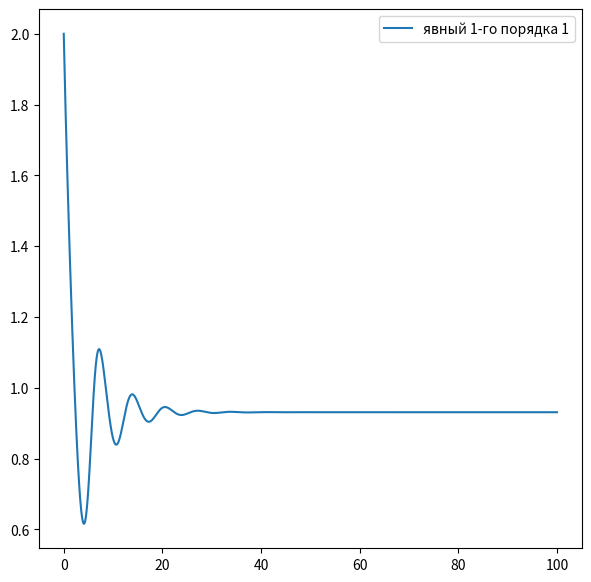
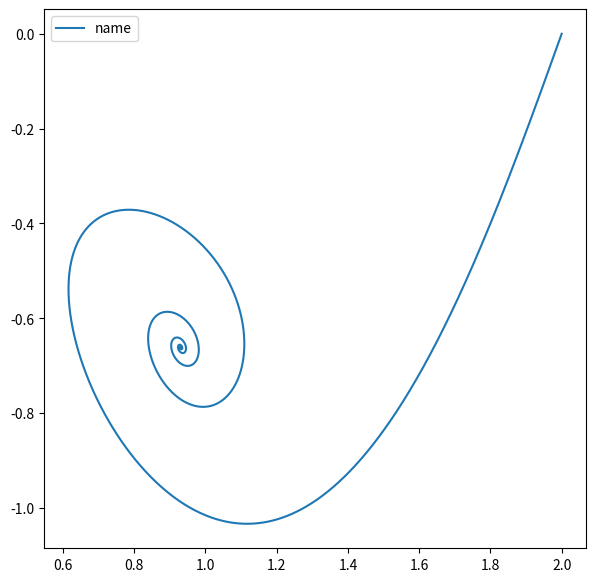
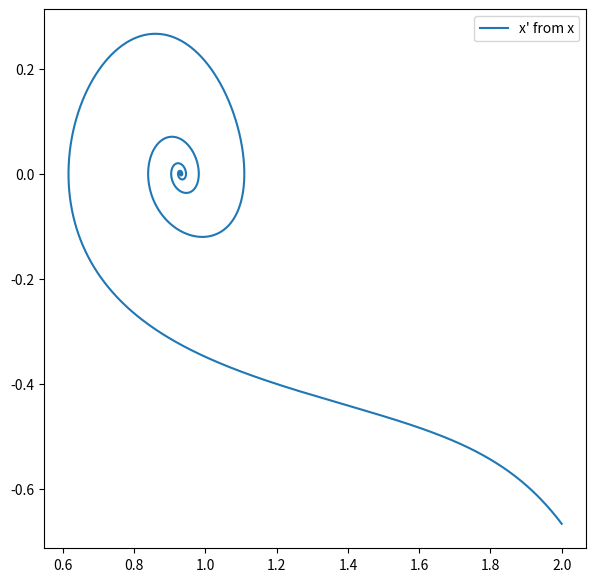
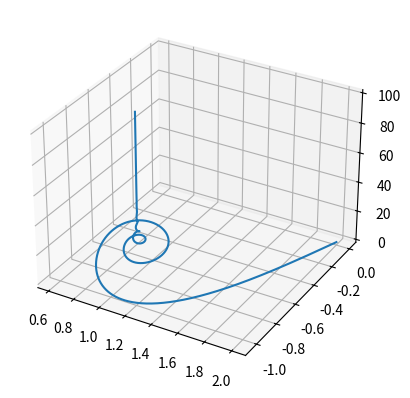

Generate these figures, in order, with matplotlib:
import matplotlib.pyplot as plt
import math
import numpy as np
from scipy import optimize

def draw(Ox, Oy: list[list], name: str, scatter: bool = False):
    f = plt.figure(figsize=(7, 7))
    px1 = f.add_subplot(111)
    if not scatter:
        for y in Oy:
            px1.plot(Ox, y, label=name)
    else:
        for y in Oy:
            px1.scatter(Ox, y, label=name)
    px1.legend()
    f.show()

def fx(xvn, yvn, a):
    return -a*((xvn**3)/3-xvn) + a*yvn

def fy(xvn, yvn, c, b):
    return -xvn + c - b*yvn

"""Явный метод Эйлера 1-го порядка"""
def explicit_method(T, a, xvn, yvn, c, b):
    xn1 = T*fx(xvn, yvn, a) + xvn
    yn1 = T*fy(xvn, yvn, c, b) + yvn
    return (xn1, yn1)

"""Явный метод Рунге-Кутты 4-го порядка"""
def explicit4_method(T, a, xvn, yvn, c, b):
    kx1 = fx(xvn, yvn, a)
    kx2 = fx(xvn + T/2*kx1, yvn + T/2, a)
    kx3 = fx(xvn + T/2*kx2, yvn + T/2, a)
    kx4 = fx(xvn + T*kx3, yvn + T, a)
    xn = xvn + T/6*(kx1 + 2 * kx2 + 2 * kx3 + kx4)

    ky1 = fy(xvn, yvn, c, b)
    ky2 = fy(xvn + T/2, yvn + T/2 * ky1, c, b)
    ky3 = fy(xvn + T/2, yvn + T/2 * ky2, c, b)
    ky4 = fy(xvn + T/2, yvn + T * ky3, c, b)
    yn = yvn + T/6*(ky1 + 2 * ky2 + 2 * ky3 + ky4)
    
    return (xn, yn)

"""Явный метод Рунге-Кутты 5-го порядка"""
def explicit5_method(T, a, xvn, yvn, c, b):
    kx1 = fx(xvn, yvn, a)
    kx2 = fx(xvn + 1/4 * T * kx1,
             yvn + 3/2 * T, a)
    if xvn + (3/32 * kx1 + 9/32 * kx2) * T > 10:
        print(xvn + (3/32 * kx1 + 9/32 * kx2) * T)
    kx3 = fx(xvn + (3/32 * kx1 + 9/32 * kx2) * T,
             yvn + 3/8 * T, a)
    kx4 = fx(xvn + (1932/2197 * kx1 - 
             7200/2197 * kx2 + 7296/2197 * kx3) * T,
             yvn + 12/13 * T, a)
    kx5 = fx(xvn + (439/216 * kx1 - 8 * kx2
                    + 3680/513 * kx3 - 845/4104 * kx4) * T,
                    yvn + T, a)
    kx6 = fx(xvn + (-8/27 * kx1 + 2 * kx2 - 3544/2565 * kx3
                    + 1859/4104 * kx4 + 11/40 * kx5) * T,
                    yvn + 1/2 * T, a)
    xn = xvn + (16/135 * kx1 + 6656/12825 * kx3
                + 28561/56430 * kx4 + 2/55 * kx5
                - 9/50 * kx6) * T
    
    ky1 = fy(xvn, yvn, c, b)
    ky2 = fy(xvn + 3/2 * T,
             yvn + 1/4 * T * ky1, c, b)
    ky3 = fy(xvn + 3/8 * T,
             yvn + (3/32 * ky1 + 9/32 * ky2) * T, c, b)
    ky4 = fy(xvn + 12/13 * T, yvn + (1932/2197 * ky1 - 
            7200/2197 * ky2 + 7296/2197 * ky3) * T, c, b)
    ky5 = fy(xvn + T, yvn + (439/216 * ky1 - 8 * ky2
             + 3680/513 * ky3 - 845/4104 * ky4) * T, c, b)
    ky6 = fy(xvn + 1/2 * T,
             yvn + (-8/27 * ky1 + 2 * ky2 - 3544/2565 * ky3
             + 1859/4104 * ky4 + 11/40 * ky5) * T, c, b)
    yn = yvn + (16/135 * ky1 + 6656/12825 * ky3
                + 28561/56430 * ky4 + 2/55 * ky5
                - 9/50 * ky6) * T

    return (xn, yn)

class Expression():
  def __init__(self, symb, expr) -> None:
    
    pass

# TODO: remove list, можно использовать предыдущее значение
def newtonsMethod(a, c, T, y, b, x):
    l = [x]  # list of x(y) values
    for _ in range(100):
        xn = l[-1]  # previous value of x
        y_x = ((-xn+c)*T+y)/(1+b*T)  # y выраженный через х

        f = -xn+(-a*(xn**3/3-xn) + a*y_x)*T+x
        g = -1+a*T*(-T/(b*T+1)-xn**2+1)

        l.append(l[-1] - f/g)
    return l[-1]

"""Неявный метод Эйлера 1-го порядка"""
def implicit_method(T, a, xvn, yvn, c, b):
    xn2 = newtonsMethod(a, c, T, yvn, b, xvn)
    yn2 = (T*(-xn2+c) + yvn)/(1+b*T)
    return (xn2, yn2)

"""Неявный метод Хаммера-Холлингсворта 2-го порядка"""
def implicit2_method(T, ak, xvn, yvn, ck, bk):
     # Таблица Бутчера
     a = [[1/4, 1/4 - math.sqrt(3)/6],
          [1/4 + math.sqrt(3)/6, 1/4]]
     c = [(1/2 - math.sqrt(3)/6), 1/2 + math.sqrt(3)/6]
     b = [1/2, 1/2]

     # x[0] = kx1, x[1] = kx2
     def fkx(x):
          xvn1 = xvn + T * (a[0][0] * x[0] + a[0][1] * x[1])
          xvn2 = xvn + T * (a[1][0] * x[0] + a[1][1] * x[1])
          return [-ak * ((xvn1) ** 3 / 3 - xvn1) + ak * (yvn + c[0] * T),
                  -ak * ((xvn2) ** 3 / 3 - xvn2) + ak * (yvn + c[1] * T)]
     
     def jac_fkx(x):
          xvn1 = xvn + T * (a[0][0] * x[0] + a[0][1] * x[1])
          xvn2 = xvn + T * (a[1][0] * x[0] + a[1][1] * x[1])
          # Якобиан системы, частные производные от каждого
          # уравнения по каждой переменной
          return np.array([[-ak * ((xvn1) ** 2 * T * a[0][0] - T * a[0][0]),
                          -ak * ((xvn1) ** 2 * T * a[0][1] - T * a[0][1])],
                          [-ak * ((xvn2) ** 2 * T * a[1][0] - T * a[1][0]),
                          -ak * ((xvn2) ** 2 * T * a[1][1] - T * a[1][1])]])


     sol = optimize.root(fun=fkx, x0=[0, 0],
                         jac=jac_fkx, method='hybr')
     xn = xvn + T * (b[0] * sol.x[0] + b[1] * sol.x[1])

     # y[0] = ky1, y[1] = ky2
     def fky(y):
          yvn1 = yvn + T * (a[0][0] * y[0] + a[0][1] * y[1])
          yvn2 = yvn + T * (a[1][0] * y[0] + a[1][1] * y[1])
          return [-(xvn + c[0] * T) + bk * yvn1 + ck,
                  -(xvn + c[1] * T) - bk * yvn2 + ck]
     
     def jac_fky(y):
          return np.array([[bk * T * a[0][0], bk * T * a[0][1]],
                          [bk * T * a[1][0], bk * T * a[1][1]]])

     sol = optimize.root(fun=fky, x0=[0, 0],
                         jac=jac_fky, method='hybr')
     yn = yvn + T * (b[0] * sol.x[0] + b[1] * sol.x[1])

     return (xn, yn)

# новый шаг
def get_p(array):
    s = sum([i ** 2 for i in array])
    return math.sqrt(s)

def new_T(last_T, T0, array, array_prev, L):
    p = get_p(array)
    F = [i / p for i in array]
    # print(sum([i ** 2 for i in F]))
    p_prev = get_p(array_prev)
    F_prev = [i / p_prev for i in array_prev]
    X = [(F[i] - F_prev[i]) / last_T for i in range(len(F))]
    XX = sum([i ** 2 for i in X])
    new_T = T0/(1 + math.sqrt(L) * XX ** (1/4))
    # print(new_T)
    return new_T

def do_method(method, t_start, t_finish, tl, array, veriables, dynamic_step: bool=True):
    T0, T, a, b, c = [i for i in veriables]
    array_T = [T]
    array_dif = [(fx(array[-1][0], array[-1][1], a),
                    fy(array[-1][0], array[-1][1], c, b))]
    while tl[-1] <= t_finish:
        array.append(method(T, a, array[-1][0], array[-1][1], c, b))
        array_dif.append((fx(array[-1][0], array[-1][1], a),
                fy(array[-1][0], array[-1][1], c, b)))
        if dynamic_step:
            T = new_T(array_T[-1], T0, array[-1], array[-2], t_finish - t_start)
        array_T.append(T)
        tl.append(tl[-1] + T)
    return (tl, array, array_dif)

T0 = 0.01
T = 0.001
t_start = 0
t_finish = 100
a = 1
while a <= 1: 
    # a = 100
    # c = 0.59465
    c = 0.6
    b = 0.5
    # Первый элемент это x, второй y
    veriables = (T0, T, a, b, c)
    array0 = [(2, 0)]
    # array1 = do_method(explicit_method, t_start, t_finish, [t_start], [(2, 0)], veriables)
    array2 = do_method(implicit_method, t_start, t_finish, [t_start], [(2, 0)], veriables)
    arrayx2 = [i[0] for i in array2[1]]
    arrayy2 = [i[1] for i in array2[1]]
    arrayx2 = [i[0] for i in array2[1]]
    # arrayx2 = [i[0] for i in array2]
    # arrayx3 = [i[0] for i in array3]
    # arrayx4 = [i[0] for i in array4]

    # main_array.append(arrayx3)
    # print(len(array1[0]), len(array2[0]), len(arrayx1), len(arrayx2))
    # print(len(array2[1]))
    # array_dif_x3 = [[i[0] for i in array3_dif]]
    # draw(array1[0], [arrayx1], f"явный 1-го порядка {len(array1[0])}")
    draw(array2[0], [arrayx2], f"явный 1-го порядка {a}")
    # draw(arrayx2, [[i[0] for i in array2[2]]], "wow")
    draw(arrayx2, [arrayy2], "name")
    draw(arrayx2, [[i[0] for i in array2[2]]], name="x' from x")
    fig = plt.figure()
    # x = np.reshape(arrayx1, (len(), 12))
    # y = np.reshape(arrayy1, (9, 12))
    # z = np.reshape(array1[0], (9, 12))
    ax = fig.add_subplot(111, projection='3d')
    # ax.plot_surface(x, y, z)
    ax.plot(arrayx2, arrayy2, array2[0])
    # ax.set_xlabel('x')
    # ax.set_ylabel('y')
    # ax.set_zlabel('z')
    # draw(px1, tl, arrayx2, "неявный 1-го порядка")
    # draw(tl, [arrayx3], f"{a}, {c} рунге-кутты")
    # draw(tl, array_dif_x3, f"{a} x' from t")
    # draw(arrayx3, array_dif_x3, "x' from x")

    a *= 2